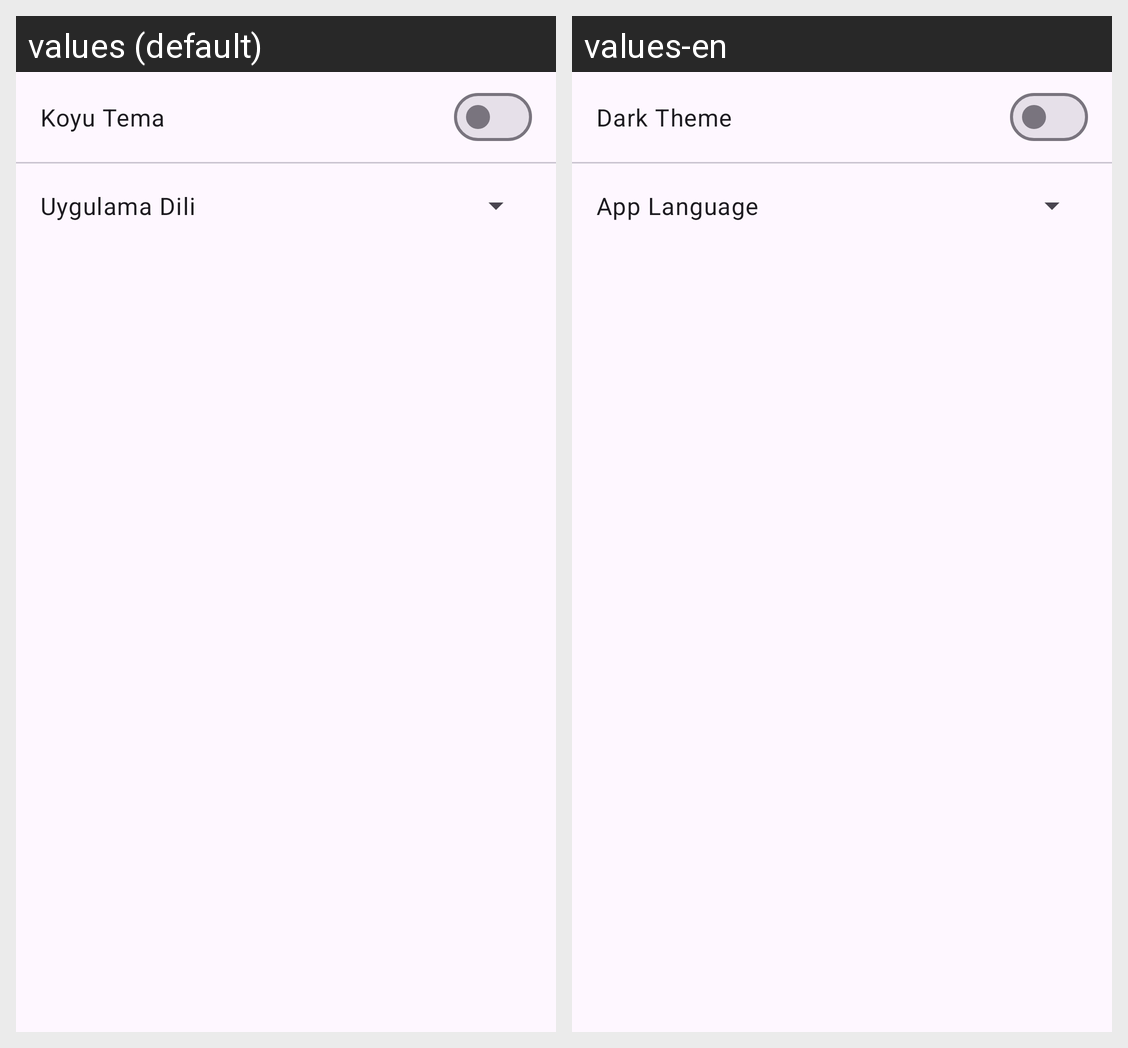

The same Android screen rendered under two of its app's locales, left to right. List the strings drawn on it with the default value and each locale's translation.
Android screen res/layout/fragment_settings.xml rendered under 2 locales, left to right: values (default), values-en. Device: Nexus 5 (rendered at 1080×1920; each locale shown at half size, 540×960, under a caption strip naming it); theme Theme.KiloTakibi.
Strings drawn on this screen, with the default value and each locale's value (text and hints the layout hard-codes, and strings that could not be matched under every locale, appear in the picture but are not listed):

dark_mode
  values: Koyu Tema
  values-en: Dark Theme

app_language
  values: Uygulama Dili
  values-en: App Language
